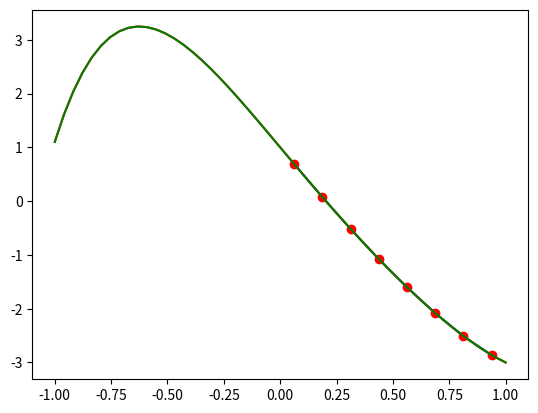

Recreate this plot in Python.
import matplotlib.pyplot
import numpy
import  scipy.interpolate


def lagrange_interpolation(arr_x, arr_y, x) :
    value_in_x = 0
    for iterator in range(0, data_size) :
        upper_part = 1
        lower_part = 1
        for each in range(0, data_size) :
            if each != iterator :
                upper_part *= (x - arr_x[each])
                lower_part *= (arr_x[iterator] - arr_x[each])
        l_for_index = upper_part / lower_part
        value_in_x += arr_y[iterator] * l_for_index
    return value_in_x


def pol(x):
    suma = 0
    for each in range (0, len(values)):
        suma += values[each] * (x ** (len(values) - each - 1))
    return suma


x_data = numpy.array([0.062500, 0.187500, 0.312500, 0.437500, 0.562500, 0.687500, 0.812500, 0.9375000])
y_data = numpy.array([0.687959, 0.073443, -0.517558, -1.077264, -1.600455, -2.080815, -2.507266, -2.860307])
data_size = 8
matplotlib.pyplot.plot([0.062500, 0.187500, 0.312500, 0.437500, 0.562500, 0.687500, 0.812500, 0.9375000],
                       [0.687959, 0.073443, -0.517558, -1.077264, -1.600455, -2.080815, -2.507266, -2.860307])
matplotlib.pyplot.plot([0.062500, 0.187500, 0.312500, 0.437500, 0.562500, 0.687500, 0.812500, 0.9375000],
                       [0.687959, 0.073443, -0.517558, -1.077264, -1.600455, -2.080815, -2.507266, -2.860307], 'ro')

x = numpy.linspace(-1, 1)
y = numpy.zeros(50)


A = numpy.atleast_2d(numpy.ones(data_size))
At = numpy.transpose(A)
A = A * At
for row in range(0, data_size):
    temp = x_data[row]
    for col in range(0, data_size):
        A[row][col] = temp ** (data_size - col - 1)
numpy.set_printoptions(precision=3)
values = numpy.linalg.solve(A, y_data)
control = scipy.interpolate.lagrange(x_data, y_data)
print(f'wartosci wspolczynnikow wielomianu: \n{values}')
print(f'kontrolne obliczenia: \n{control}')
matplotlib.pyplot.plot(x, lagrange_interpolation(x_data, y_data, x), '-r')
matplotlib.pyplot.plot(x, pol(x), '-g')
matplotlib.pyplot.show()
